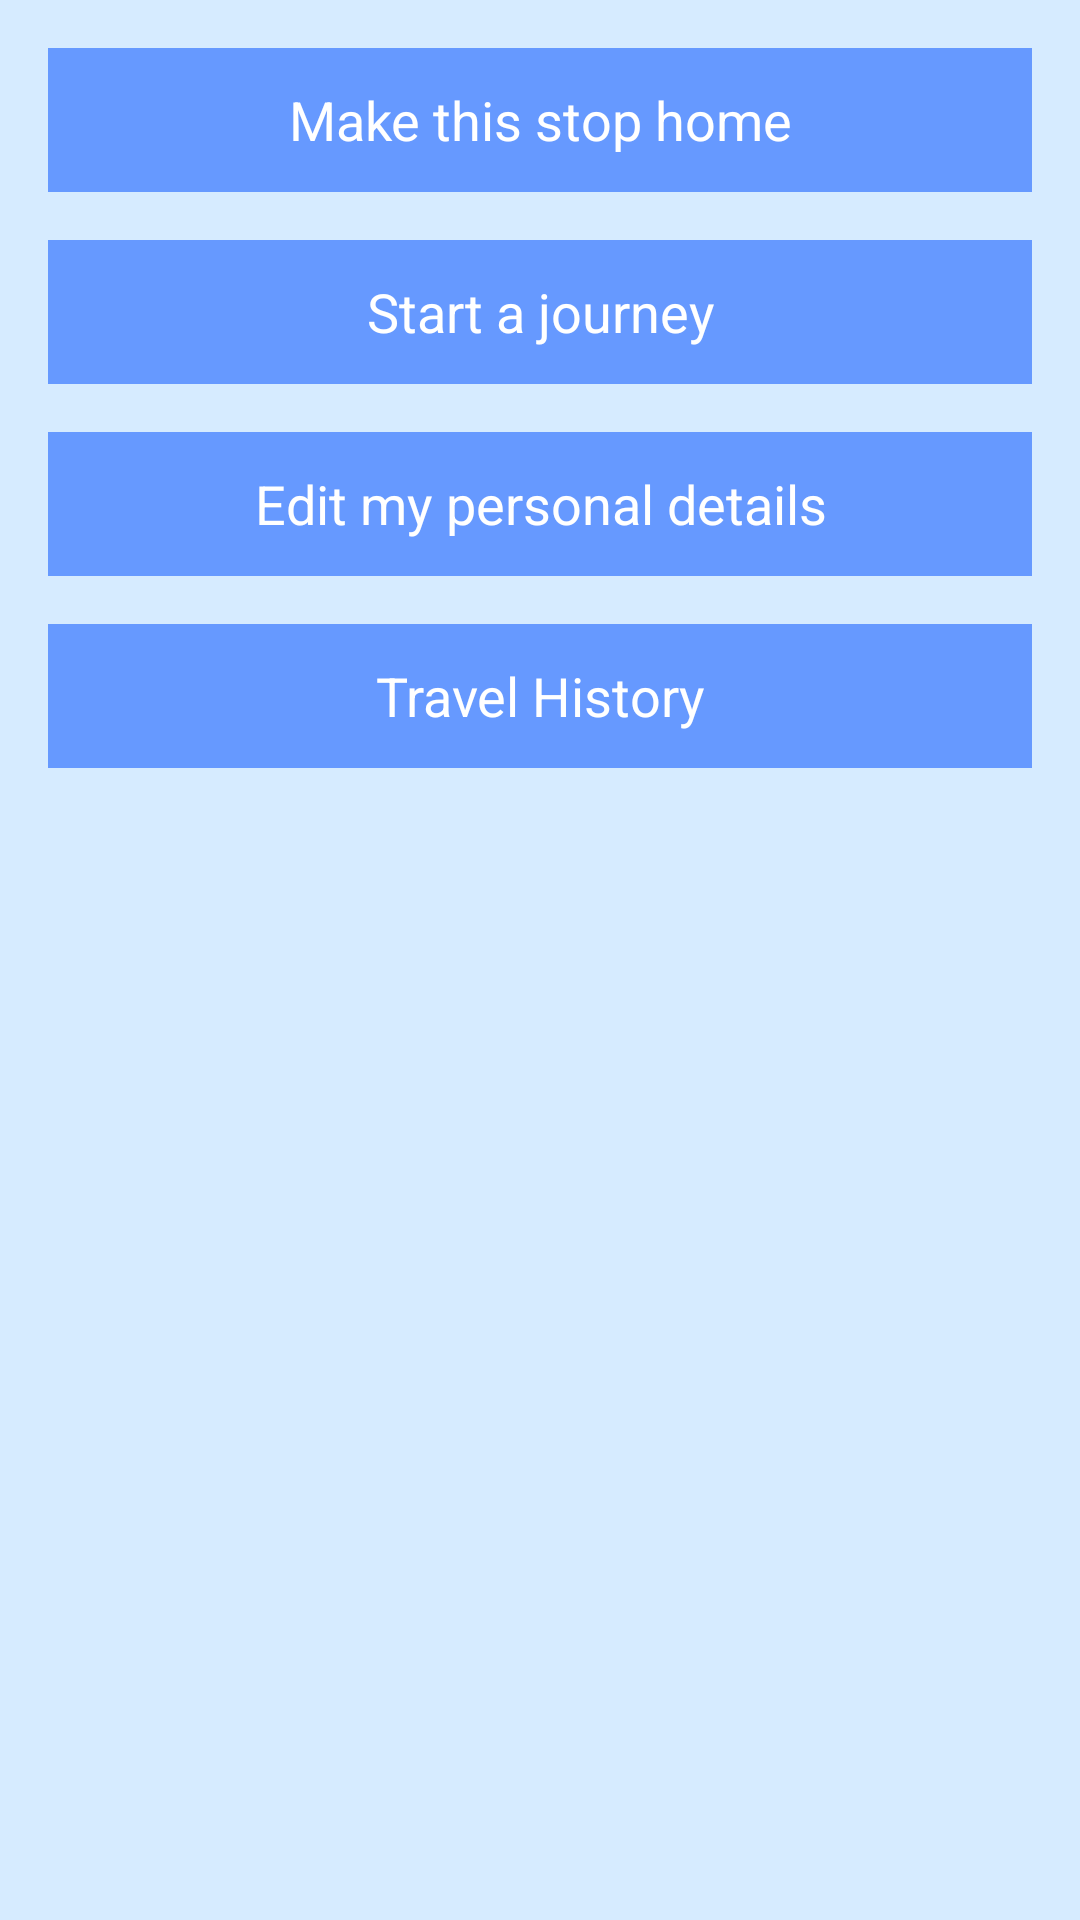

Android layout source for this screen:
<!-- AndroidManifest.xml: application theme AppTheme -->
<!-- res/layout/activity_dashboard.xml -->
<LinearLayout xmlns:android="http://schemas.android.com/apk/res/android"
    xmlns:tools="http://schemas.android.com/tools" android:layout_width="match_parent"
    android:background="@color/primary_light"
    android:orientation="vertical"
    android:layout_height="match_parent" android:paddingLeft="@dimen/activity_horizontal_margin"
    android:paddingRight="@dimen/activity_horizontal_margin"
    android:paddingTop="@dimen/activity_vertical_margin"
    android:paddingBottom="@dimen/activity_vertical_margin"
    tools:context="co.example.example.DashboardActivity">

    <Button
        android:background="@color/primary"
        android:textColor="@color/white"
        android:layout_marginBottom="@dimen/activity_vertical_margin"
        android:text="Make this stop home"
        android:layout_width="match_parent"
        android:layout_height="wrap_content" />

    <Button
        android:background="@color/primary"
        android:textColor="@color/white"
        android:layout_marginBottom="@dimen/activity_vertical_margin"
        android:id="@+id/start_journey"
        android:text="Start a journey"
        android:layout_width="match_parent"
        android:layout_height="wrap_content" />

    <Button
        android:background="@color/primary"
        android:textColor="@color/white"
        android:layout_marginBottom="@dimen/activity_vertical_margin"
        android:text="Edit my personal details"
        android:layout_width="match_parent"
        android:layout_height="wrap_content" />

    <Button
        android:background="@color/primary"
        android:textColor="@color/white"
        android:layout_marginBottom="@dimen/activity_vertical_margin"
        android:id="@+id/history"
        android:text="Travel History"
        android:layout_width="match_parent"
        android:layout_height="wrap_content" />

</LinearLayout>
<!-- resources referenced by this layout -->
<resources>
  <color name="primary">#6699FF</color>
  <color name="primary_light">#D6EBFF</color>
  <color name="white">#FFFFFF</color>
  <dimen name="activity_horizontal_margin">16dp</dimen>
  <dimen name="activity_vertical_margin">16dp</dimen>
  <style name="AppTheme" parent="android:Theme.Holo.Light.DarkActionBar">
          <item name="android:actionBarStyle">@style/ActionBar</item>
      </style>
  <style name="ActionBar" parent="@android:style/Widget.Holo.Light.ActionBar">
          <item name="android:background">@color/primary</item>
          <item name="android:titleTextStyle">@style/AppTheme.ActionBar.TitleTextStyle</item>
      </style>
  <style name="AppTheme.ActionBar.TitleTextStyle" parent="@android:style/TextAppearance.Holo.Widget.ActionBar.Title">
          <item name="android:textColor">@color/white</item>
      </style>
</resources>
